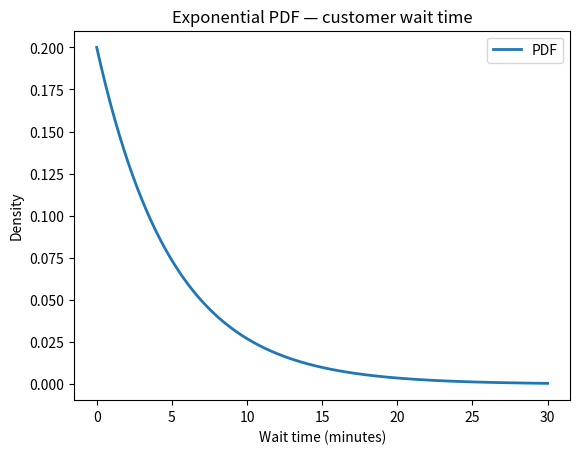
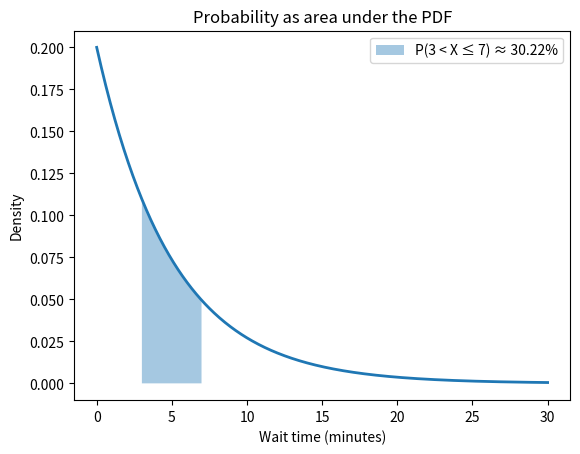

Source code (Python) for these figures, in order:
import numpy as np
import matplotlib.pyplot as plt

lam = 0.2  # rate parameter (1 / mean)
mean = 1 / lam

rng = np.random.default_rng(42)
samples = rng.exponential(scale=mean, size=100_000)

x = np.linspace(0, 30, 500)
pdf = lam * np.exp(-lam * x)

plt.plot(x, pdf, linewidth=2, label="PDF")
plt.xlabel("Wait time (minutes)")
plt.ylabel("Density")
plt.title("Exponential PDF — customer wait time")
plt.legend()
plt.show()

def cdf(t):
    return 1 - np.exp(-lam * t)

p_more_than_8 = 1 - cdf(8)
print(f"P(X > 8)  = {p_more_than_8:.4f}  ({p_more_than_8:.1%})")
print(f"Simulated = {np.mean(samples > 8):.4f}")

p_between = cdf(7) - cdf(3)
print(f"P(3 < X ≤ 7)  = {p_between:.4f}  ({p_between:.1%})")
print(f"Simulated      = {np.mean((samples > 3) & (samples <= 7)):.4f}")

# Visualise as area under the PDF
mask = (x >= 3) & (x <= 7)
plt.plot(x, pdf, linewidth=2)
plt.fill_between(x[mask], pdf[mask], alpha=0.4, label=f"P(3 < X ≤ 7) ≈ {p_between:.2%}")
plt.xlabel("Wait time (minutes)")
plt.ylabel("Density")
plt.title("Probability as area under the PDF")
plt.legend()
plt.show()

e_x = 1 / lam
var_x = 1 / lam**2

print(f"E[X]        = {e_x:.2f} minutes  (simulated: {samples.mean():.2f})")
print(f"Var(X)      = {var_x:.2f}          (simulated: {samples.var():.2f})")
print(f"Std dev     = {np.sqrt(var_x):.2f} minutes  (simulated: {samples.std():.2f})")
